Run: headless pygame with SDL's dummy video driver; simulated clock (each Clock.tick advances the game by its frame time, no real sleeping); random seed 0; keys injected as events and as key.get_pressed() state; no mouse input.
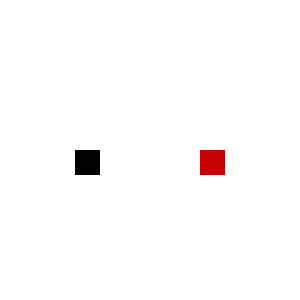
Frame 1 of 4 · flips 1–60 · no input
Frame 2 of 4 · flips 61–180 · tapped SPACE, RETURN · held RIGHT (→), D · screen unchanged from frame 1, image omitted
Frame 3 of 4 · flips 181–300 · held DOWN (↓), S · screen unchanged from frame 2, image omitted
Frame 4 of 4 · flips 301–420 · held LEFT (←), A, UP (↑), W · screen unchanged from frame 3, image omitted

The pygame program that drew these frames:

# !/usr/bin/env-python
# -*- coding: utf-8 -*-

import pygame

# -COLORES
negro    = ( 0   , 0   , 0   )
blanco   = ( 255 , 255 , 255 )
rojo     = ( 200 , 0   , 0   )
verde    = ( 0   , 200 , 00  )
azul     = ( 0   , 0   , 200 )
amarillo = ( 200 , 200 , 0   )

# -VENTANA
tamaño    = ancho,alto=300,300 # Tamaño de la pantalla
pantalla  = pygame.display.set_mode(tamaño) # Se cre una pantall con pygame con el tamaño prediseñado
pygame.display.set_caption("Coliciones") # Se le pone un nombre al borde de la pantalla

# -DATOS DE  LOS CUBOS
tam_cubo    = 25
lado_x      = (ancho/2)-75
lado_y      = (alto/2)
lado_x_2    = (ancho/2)+50
lado_y_2    = (alto/2)
velocidad   = 0


# -BUCLÉ 
while True:
    for accion in pygame.event.get():
        # Si se presiona el boton 'X' salimos
        if accion.type == pygame.QUIT:
            quit()
        if accion.type    == pygame.KEYDOWN:
            # Si presionamos la tecla 'c'
            if accion.key == pygame.K_c:
               velocidad = 10


    # Para que tenga efecto la velocidad en los cubos
    lado_x   += velocidad
    lado_x_2 -= velocidad

    lado_cubo_1 = lado_x   + tam_cubo 
    lado_cubo_2 = lado_x_2  

    # Muestra la pantalla con fondo de color
    pantalla.fill(blanco)

    # Impresión de los cubos
    cubo_1 = pygame.draw.rect ( pantalla , negro , ( lado_x   , lado_y   , tam_cubo , tam_cubo ) )
    cubo_2 = pygame.draw.rect ( pantalla , rojo  , ( lado_x_2 , lado_y_2 , tam_cubo , tam_cubo ) )
    
    """ Condición para evitar que los objetos salgan de pantalla"""
    # Si el cubo va de izquierda a derecha
    if lado_cubo_1 >= ancho:
        lado_x = 0

    if lado_x <= 0:
        lado_x = 0
        velocidad *= -1

    # Si el cubo va de derecha a izquierda
    if lado_x_2 <= 0:
        lado_x_2 = 275 

    if lado_cubo_2 >= ancho:
        lado_x_2 = 275 
        velocidad *= -1

    # Condición de colisión
    if cubo_1.colliderect(cubo_2):
        velocidad *=-1

    # Manejo de la pantalla
    pygame.display.update()
    # Actualización de la pantalla
    pygame.time.delay(30)
